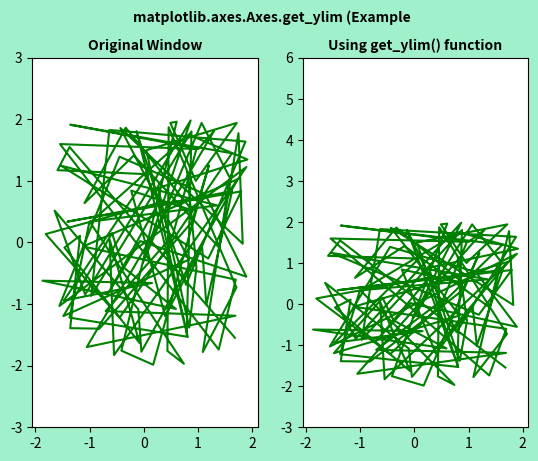

Write Python code to recreate this figure.
# Implementation of matplotlib function
from matplotlib.widgets import Cursor
import numpy as np
import matplotlib.pyplot as plt


np.random.seed(19680801)

fig, (ax, ax1) = plt.subplots(1, 2,
							facecolor ='#A0F0CC')

x, y = 4*(np.random.rand(2, 100) - .5)
ax.plot(x, y, 'g')
ax.set_ylim(-3, 3)

xmin, xmax = ax.get_ylim()
ax.set_title('Original Window',
			fontsize = 10,
			fontweight ='bold')

ax1.plot(x, y, 'g')
ax1.set_ylim(xmin, 2 * xmax)
ax1.set_title('Using get_ylim() function',
			fontsize = 10,
			fontweight ='bold')

fig.suptitle('matplotlib.axes.Axes.get_ylim (Example\n', fontsize = 10, fontweight ='bold')
plt.show()
